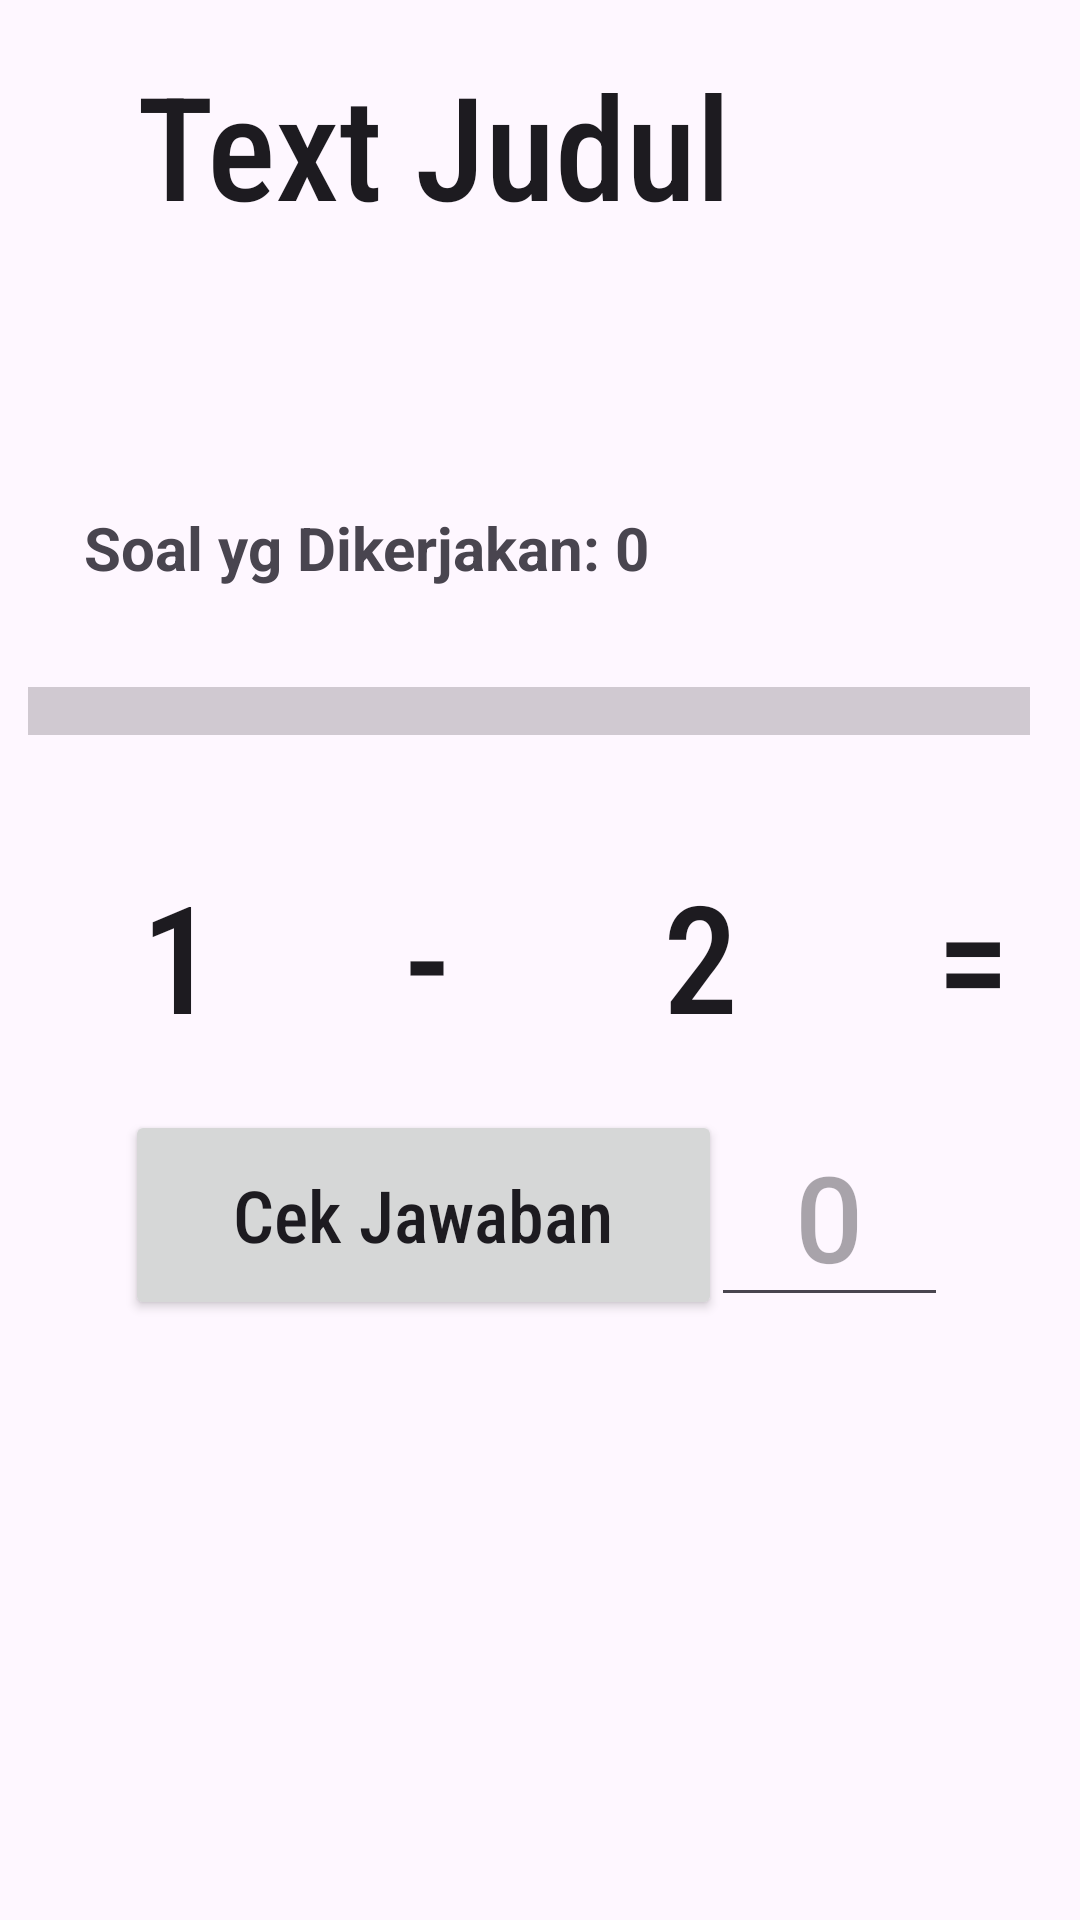

Reconstruct the res/layout file that produces this screen, plus the resources it refers to.
<!-- AndroidManifest.xml: application theme Theme.BelajarBerhitung -->
<!-- res/layout/activity_pengurangan.xml -->
<?xml version="1.0" encoding="utf-8"?>
<androidx.constraintlayout.widget.ConstraintLayout xmlns:android="http://schemas.android.com/apk/res/android"
    xmlns:app="http://schemas.android.com/apk/res-auto"
    xmlns:tools="http://schemas.android.com/tools"
    android:id="@+id/main"
    android:layout_width="match_parent"
    android:layout_height="match_parent"
    tools:context=".Pengurangan">


    <TextView
        android:id="@+id/titlePenjumlahan"
        android:layout_width="269dp"
        android:layout_height="125dp"
        android:layout_marginTop="16dp"
        android:fontFamily="sans-serif-condensed-medium"
        android:text="Text Judul"
        android:textAppearance="@style/TextAppearance.AppCompat.Large"
        android:textSize="48sp"
        app:layout_constraintEnd_toEndOf="parent"
        app:layout_constraintStart_toStartOf="parent"
        app:layout_constraintTop_toTopOf="parent"
        tools:ignore="HardcodedText" />

    <TextView
        android:id="@+id/equal"
        android:layout_width="79dp"
        android:layout_height="69dp"
        android:layout_marginStart="12dp"
        android:layout_marginTop="144dp"
        android:fontFamily="sans-serif-condensed-medium"
        android:text="="
        android:textAlignment="center"
        android:textAppearance="@style/TextAppearance.AppCompat.Large"
        android:textSize="50sp"
        app:layout_constraintStart_toEndOf="@+id/addition2"
        app:layout_constraintTop_toBottomOf="@+id/titlePenjumlahan" />

    <TextView
        android:id="@+id/operator"
        android:layout_width="79dp"
        android:layout_height="69dp"
        android:layout_marginStart="4dp"
        android:layout_marginTop="144dp"
        android:fontFamily="sans-serif-condensed-medium"
        android:text="-"
        android:textAlignment="center"
        android:textAppearance="@style/TextAppearance.AppCompat.Large"
        android:textSize="50sp"
        app:layout_constraintStart_toEndOf="@+id/add1"
        app:layout_constraintTop_toBottomOf="@+id/titlePenjumlahan" />

    <TextView
        android:id="@+id/add1"
        android:layout_width="79dp"
        android:layout_height="69dp"
        android:layout_marginStart="20dp"
        android:layout_marginTop="144dp"
        android:fontFamily="sans-serif-condensed-medium"
        android:text="1"
        android:textAlignment="center"
        android:textAppearance="@style/TextAppearance.AppCompat.Large"
        android:textSize="50sp"
        app:layout_constraintStart_toStartOf="parent"
        app:layout_constraintTop_toBottomOf="@+id/titlePenjumlahan" />

    <TextView
        android:id="@+id/addition2"
        android:layout_width="79dp"
        android:layout_height="69dp"
        android:layout_marginStart="12dp"
        android:layout_marginTop="144dp"
        android:fontFamily="sans-serif-condensed-medium"
        android:text="2"
        android:textAlignment="center"
        android:textAppearance="@style/TextAppearance.AppCompat.Large"
        android:textSize="50sp"
        app:layout_constraintStart_toEndOf="@+id/operator"
        app:layout_constraintTop_toBottomOf="@+id/titlePenjumlahan" />

    <EditText
        android:id="@+id/etAnswer"
        android:layout_width="79dp"
        android:layout_height="69dp"
        android:layout_marginTop="16dp"
        android:layout_marginEnd="44dp"
        android:ems="10"
        android:fontFamily="sans-serif-medium"
        android:hint="0"
        android:inputType="numberSigned|numberDecimal"
        android:textAlignment="center"
        android:textAppearance="@style/TextAppearance.AppCompat.Large"
        android:textSize="40sp"
        android:typeface="serif"
        app:layout_constraintEnd_toEndOf="parent"
        app:layout_constraintTop_toBottomOf="@+id/equal" />

    <Button
        android:id="@+id/checkAnswerbtn"
        android:layout_width="199dp"
        android:layout_height="70dp"
        android:layout_marginStart="10dp"
        android:layout_marginTop="16dp"
        android:layout_marginEnd="-40dp"
        android:fontFamily="sans-serif-condensed-medium"
        android:text="Cek Jawaban"
        android:textAlignment="center"
        android:textAppearance="@style/TextAppearance.AppCompat.Large"
        android:textSize="24sp"
        app:layout_constraintEnd_toStartOf="@+id/etAnswer"
        app:layout_constraintHorizontal_bias="0.466"
        app:layout_constraintStart_toStartOf="parent"
        app:layout_constraintTop_toBottomOf="@+id/operator" />

    <TextView
        android:id="@+id/score"
        android:layout_width="wrap_content"
        android:layout_height="33dp"
        android:layout_marginStart="28dp"
        android:layout_marginTop="28dp"
        android:text="Soal yg Dikerjakan: 0"
        android:textAlignment="textStart"
        android:textSize="20sp"
        android:textStyle="bold"
        app:layout_constraintStart_toStartOf="parent"
        app:layout_constraintTop_toBottomOf="@+id/titlePenjumlahan" />

    <ProgressBar
        android:id="@+id/progressBar"
        style="?android:attr/progressBarStyleHorizontal"
        android:layout_width="334dp"
        android:layout_height="32dp"
        android:scaleY="4"
        app:layout_constraintBottom_toTopOf="@+id/operator"
        app:layout_constraintEnd_toEndOf="parent"
        app:layout_constraintHorizontal_bias="0.363"
        app:layout_constraintStart_toStartOf="parent"
        app:layout_constraintTop_toBottomOf="@+id/score"
        app:layout_constraintVertical_bias="0.372" />

</androidx.constraintlayout.widget.ConstraintLayout>
<!-- resources referenced by this layout -->
<resources>
  <style name="Theme.BelajarBerhitung" parent="Base.Theme.BelajarBerhitung" />
  <style name="Base.Theme.BelajarBerhitung" parent="Theme.Material3.DayNight.NoActionBar">
          
          
      </style>
</resources>
